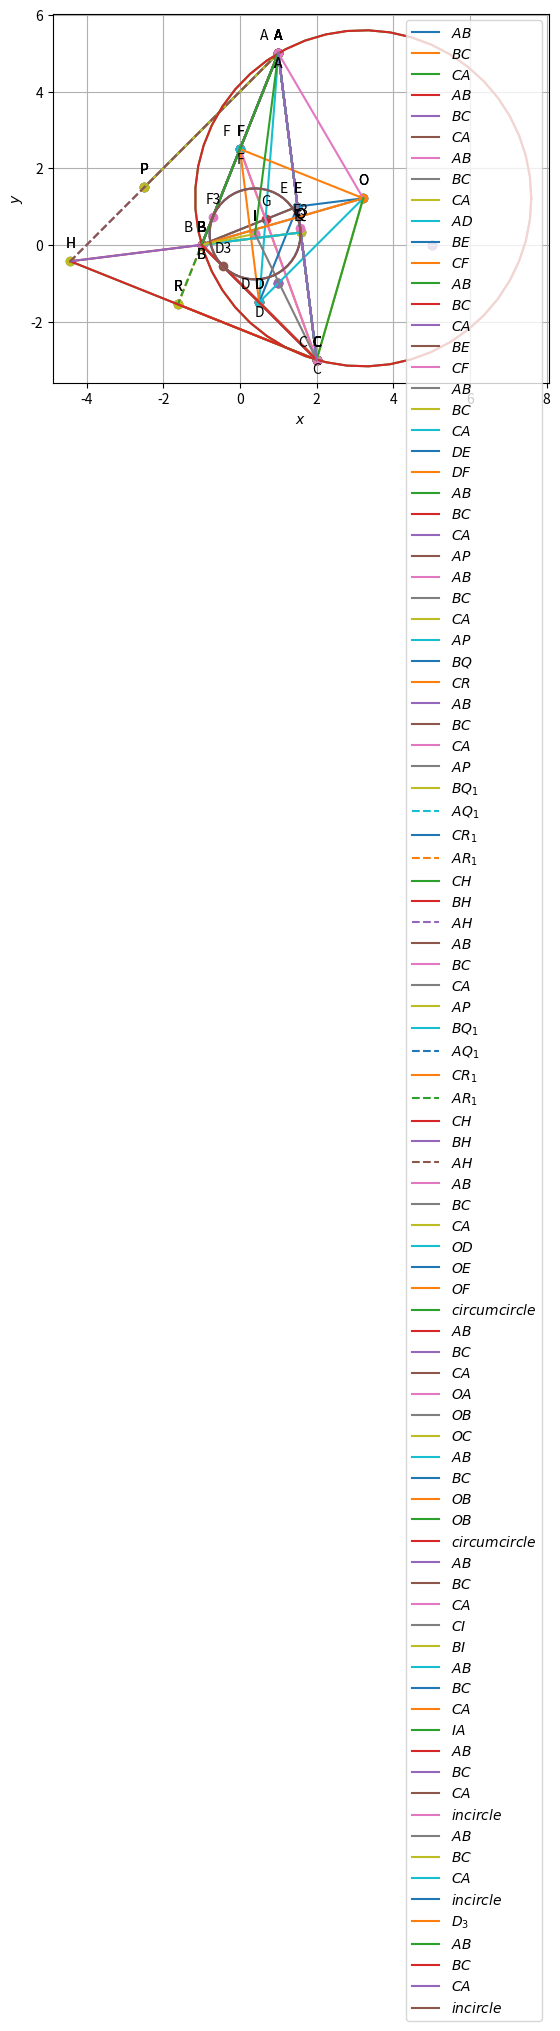

Generate this figure with matplotlib:
import numpy as np
import matplotlib.pyplot as plt
import matplotlib.image as mpimg
import math
seed_value = 32
np.random.seed(seed_value)
A = np.array([np.random.randint(-6, 6) for _ in range(2)])
B = np.array([np.random.randint(-6, 6) for _ in range(2)])
C = np.array([np.random.randint(-6, 6) for _ in range(2)])
 
print("Assigned points to variables:")
print("A:", A)
print("B:", B)
print("C:", C)

omat = np.array([[0,1],[-1,0]]) 

def line_gen(A, B):
    len = 10
    dim = A.shape[0]
    x_AB = np.zeros((dim, len))
    lam_1 = np.linspace(0, 1, len)
    for i in range(len):
        temp1 = A + lam_1[i] * (B - A)
        x_AB[:, i] = temp1.T
    return x_AB

def dir_vec(A, B):
    return B - A
#1.1.1
print("direction vector of AB:",dir_vec(A, B))
print("direction vector of BC:",dir_vec(B, C))
print("direction vector of CA:",dir_vec(C, A))
#1.1.2
def len(A,B):
 return np.linalg.norm(dir_vec(A, B))
 
print("length of AB:",len(A,B)) 
print("length of BC:",len(B,C)) 
print("length of CA:",len(C,A)) 

#1.1.3
np.set_printoptions(precision=2)
A= np.array(A)
B= np.array(B)
C= np.array(C)

Mat = np.array([[1,1,1],[A[0],B[0],C[0]],[A[1],B[1],C[1]]])

rank = np.linalg.matrix_rank(Mat)

if (rank<=2):
	print("Hence proved that points A,B,C in a triangle are collinear")
else:
	print("The given points are not collinear")
	
#1.1.4
print("parametric of AB form is x:",A,"+ k",dir_vec(A, B))
print("parametric of BC form is x:",B,"+ k",dir_vec(B, C))
print("parametric of CA form is x:",C,"+ k",dir_vec(C, A))


#1.1.5
def norm_vec(A, B):
    return np.matmul(omat, dir_vec(A,B))

def line_gen(A, B):
    len = 10
    dim = A.shape[0]
    x_AB = np.zeros((dim, len))
    lam_1 = np.linspace(0, 1, len)
    for i in range(len):
        temp1 = A + lam_1[i] * (B - A)
        x_AB[:, i] = temp1.T
    return x_AB

def side(B,C):
 n=norm_vec(C,B)
 pro=n@B
 return print(n,"x=",pro)
 
side(A,B)
side(B,C)
side(C,A)

x_AB = line_gen(A,B)
x_BC = line_gen(B,C)
x_CA = line_gen(C,A)
 

#Plotting all lines
plt.plot(x_AB[0,:],x_AB[1,:],label='$AB$')
plt.plot(x_BC[0,:],x_BC[1,:],label='$BC$')
plt.plot(x_CA[0,:],x_CA[1,:],label='$CA$')

#Labeling the coordinates
A1 = A.reshape(-1,1)
B1 = B.reshape(-1,1)
C1 = C.reshape(-1,1)

tri_coords = np.block([[A1, B1, C1]])
plt.scatter(tri_coords[0, :], tri_coords[1, :])
vert_labels = ['A', 'B', 'C']
for i, txt in enumerate(vert_labels):
    offset = 10 if txt == 'C' else -10
    plt.annotate(txt,
                 (tri_coords[0, i], tri_coords[1, i]),
                 textcoords="offset points",
                 xytext=(0, offset),
                 ha='center')
plt.xlabel('$x$')
plt.ylabel('$y$')
plt.legend(loc='best')
plt.grid() # minor
plt.axis('equal')

plt.show()


#1.1.6

def Area(point1, point2, point3):
    area = 0.5 * np.abs(A[0] * (B[1] - C[1]) +
                        B[0] * (C[1] - A[1]) +
                        C[0] * (A[1] - B[1]))
    return area


area_ABC = Area(A, B, C)
print("Area of triangle ABC:", area_ABC)

#1.1.7
angle_C = np.arccos((len(B,C)**2 +len(C,A)**2 - len(A,B)**2) / (2 * len(B,C) * len(C,A)))
angle_A = np.arccos((len(C,A)**2 + len(A,B)**2 - len(B,C)**2) / (2 * len(C,A) * len(A,B)))
angle_B = np.arccos((len(A,B)**2 + len(B,C)**2 - len(C,A)**2) / (2 * len(A,B) * len(B,C)))

# Convert angles from radians to degrees
angle_A_deg = np.degrees(angle_A)
angle_B_deg = np.degrees(angle_B)
angle_C_deg = np.degrees(angle_C)

# Print the calculated angles
print("Angle A:", angle_A_deg, "degrees")
print("Angle B:", angle_B_deg, "degrees")
print("Angle C:", angle_C_deg, "degrees")

#1.2.1

def midpoint(P, Q):
    return (P + Q) / 2  

D=midpoint(B,C)
E=midpoint(C,A)
F=midpoint(A,B)

print("D:", list(D))
print("E:", list(E))
print("F:", list(F))

x_AB = line_gen(A,B)
x_BC = line_gen(B,C)
x_CA = line_gen(C,A)


#Plotting all lines
plt.plot(x_AB[0,:],x_AB[1,:],label='$AB$')
plt.plot(x_BC[0,:],x_BC[1,:],label='$BC$')
plt.plot(x_CA[0,:],x_CA[1,:],label='$CA$')


#Labeling the coordinates
A1 = A.reshape(-1,1)
B1 = B.reshape(-1,1)
C1 = C.reshape(-1,1)
D1 = D.reshape(-1,1)
E1 = E.reshape(-1,1)
F1 = F.reshape(-1,1)
tri_coords = np.block([[A1,B1,C1,D1,E1,F1]])
plt.scatter(tri_coords[0,:], tri_coords[1,:])
vert_labels = ['A','B','C','D','E','F']
for i, txt in enumerate(vert_labels):
    plt.annotate(txt, # this is the text
                 (tri_coords[0,i], tri_coords[1,i]), # this is the point to label
                 textcoords="offset points", # how to position the text
                 xytext=(0,10), # distance from text to points (x,y)
                 ha='center') # horizontal alignment can be left, right or center

plt.xlabel('$x$')
plt.ylabel('$y$')
plt.legend(loc='best')
plt.grid() # minor
plt.axis('equal')
plt.show()

#1.2.2
def median_equation(A,D):
   n=norm_vec(A,D)
   pro=n@A
   equation=print(n,"x=",pro)
   return equation
   
median_equation(A,D)
median_equation(B,E)
median_equation(C,F)
   
x_AB = line_gen(A,B)
x_BC = line_gen(B,C)
x_CA = line_gen(C,A)

plt.plot(x_AB[0,:],x_AB[1,:],label='$AB$')
plt.plot(x_BC[0,:],x_BC[1,:],label='$BC$')
plt.plot(x_CA[0,:],x_CA[1,:],label='$CA$')

x_AD = line_gen(A, D)
plt.plot(x_AD[0, :], x_AD[1, :], label='$AD$')

x_BE = line_gen(B, E)
plt.plot(x_BE[0, :], x_BE[1, :], label='$BE$')

x_CF = line_gen(C, F)
plt.plot(x_CF[0, :], x_CF[1, :], label='$CF$')

A1 = A.reshape(-1,1)
B1 = B.reshape(-1,1)
C1 = C.reshape(-1,1)
D1 = D.reshape(-1,1)
E1 = E.reshape(-1,1)
F1 = F.reshape(-1,1)
tri_coords = np.block([[A1,B1,C1,D1,E1,F1]])
plt.scatter(tri_coords[0,:], tri_coords[1,:])
vert_labels = ['A','B','C','D','E','F']
for i, txt in enumerate(vert_labels):
    plt.annotate(txt, # this is the text
                 (tri_coords[0,i], tri_coords[1,i]), # this is the point to label
                 textcoords="offset points", # how to position the text
                 xytext=(-10,10), # distance from text to points (x,y)
                 ha='center') # horizontal alignment can be left, right or center
plt.xlabel('$x$')
plt.ylabel('$y$')
plt.legend(loc='best')
plt.grid() # minor
plt.axis('equal')


plt.show()

#1.2.3
def line_intersect(n1,A1,n2,A2):
	N=np.block([[n1],[n2]])
	p = np.zeros(2)
	p[0] = n1@A1
	p[1] = n2@A2
	#Intersection
	P=np.linalg.inv(N)@p
	return P
G=line_intersect(norm_vec(B,E),B,norm_vec(C,F),C)
print("("+str(G[0])+","+str(G[1])+")")

x_AB = line_gen(A,B)
x_BC = line_gen(B,C)
x_CA = line_gen(C,A)
x_BE = line_gen(B,E)
x_CF = line_gen(C,F)


#Plotting all lines
plt.plot(x_AB[0,:],x_AB[1,:],label='$AB$')
plt.plot(x_BC[0,:],x_BC[1,:],label='$BC$')
plt.plot(x_CA[0,:],x_CA[1,:],label='$CA$')
plt.plot(x_BE[0,:],x_BE[1,:],label='$BE$')
plt.plot(x_CF[0,:],x_CF[1,:],label='$CF$')

#Labeling the coordinates
A1 = A.reshape(-1,1)
B1 = B.reshape(-1,1)
C1 = C.reshape(-1,1)
D1 = D.reshape(-1,1)
E1 = E.reshape(-1,1)
F1 = F.reshape(-1,1)
G1 = G.reshape(-1,1)
tri_coords = np.block([[A1, B1, C1, D1, E1, F1, G1]])
plt.scatter(tri_coords[0, :], tri_coords[1, :])
vert_labels = ['A', 'B', 'C', 'D', 'E', 'F', 'G']
for i, txt in enumerate(vert_labels):
    offset = 10 if txt == 'G' else -10
    plt.annotate(txt,
                 (tri_coords[0, i], tri_coords[1, i]),
                 textcoords="offset points",
                 xytext=(0, offset),
                 ha='center')
plt.xlabel('$x$')
plt.ylabel('$y$')
plt.legend(loc='best')
plt.grid() # minor
plt.axis('equal')
plt.show()
#1.2.4
G=(A+B+C)/3
AG = np.linalg.norm(G - A)
GD = np.linalg.norm(D - G)

BG = np.linalg.norm(G - B)
GE = np.linalg.norm(E - G)
 
CG = np.linalg.norm(G - C)
GF = np.linalg.norm(F - G)

print("AG/GD= "+str(AG/GD))
print("BG/GE= "+str(BG/GE))
print("CG/GF= "+str(CG/GF))

 #1.2.5   
G=(A+B+C)/3

print("G:",G)

#1.2.6

Mat = np.array([[1,1,1],[A[0],D[0],G[0]],[A[1],D[1],G[1]]])

rank = np.linalg.matrix_rank(Mat)
if (rank<=2):
	print("Hence proved that points A,G,D in a triangle are collinear")
else:
	print("Error")

#1.2.7
print(f"A - F = {A-F}")
print(f"E - D = {E-D}")

LHS=(A-F)
RHS=(E-D)
#checking LHS and RHS 
if LHS.all()==RHS.all() :
   print("Hence a parallelogram")
else:
    print("Not equal")
    
x_AB = line_gen(A,B)
x_BC = line_gen(B,C)
x_CA = line_gen(C,A)
x_DE = line_gen(D,E)
x_DF = line_gen(D,F)


#Plotting all lines
plt.plot(x_AB[0,:],x_AB[1,:],label='$AB$')
plt.plot(x_BC[0,:],x_BC[1,:],label='$BC$')
plt.plot(x_CA[0,:],x_CA[1,:],label='$CA$')
plt.plot(x_DE[0,:],x_DE[1,:],label='$DE$')
plt.plot(x_DF[0,:],x_DF[1,:],label='$DF$')

#Labeling the coordinates
A1 = A.reshape(-1,1)
B1 = B.reshape(-1,1)
C1 = C.reshape(-1,1)
D1 = D.reshape(-1,1)
E1 = E.reshape(-1,1)
F1 = F.reshape(-1,1)
tri_coords = np.block([[A1,B1,C1,D1,E1,F1]])
plt.scatter(tri_coords[0,:], tri_coords[1,:])
vert_labels = ['A','B','C','D','E','F']
for i, txt in enumerate(vert_labels):
    plt.annotate(txt, # this is the text
                 (tri_coords[0,i], tri_coords[1,i]), # this is the point to label
                 textcoords="offset points", # how to position the text
                 xytext=(0,10), # distance from text to points (x,y)
                 ha='center') # horizontal alignment can be left, right or center

plt.xlabel('$x$')
plt.ylabel('$y$')
plt.legend(loc='best')
plt.grid() # minor
plt.axis('equal')
plt.show()
    
#1.3.1
def norm_alt(B,C):
 return omat@norm_vec(B,C)
 
print(norm_alt(B,C))

#1.3.2
def alt_foot(A,B,C):
  m = B-C
  n = np.matmul(omat,m) 
  N=np.vstack((m,n))
  p = np.zeros(2)
  p[0] = m@A 
  p[1] = n@B
  #Intersection
  P=np.linalg.inv(N.T)@p
  return P
  
P=alt_foot(A,B,C)
def result(A,B,C):
 return norm_alt(B,C)@A
 
print("The equation of altitude AP:",norm_alt(B,C),"X=",result(A,B,C))

x_AP = line_gen(A,P)
plt.plot(x_AB[0,:],x_AB[1,:],label='$AB$')
plt.plot(x_BC[0,:],x_BC[1,:],label='$BC$')
plt.plot(x_CA[0,:],x_CA[1,:],label='$CA$')
plt.plot(x_AP[0,:],x_AP[1,:],label='$AP$')


A1 = A.reshape(-1,1)
B1 = B.reshape(-1,1)
C1 = C.reshape(-1,1)
P1 = P.reshape(-1,1)

tri_coords = np.block([[A1,B1,C1,P1]])
plt.scatter(tri_coords[0,:], tri_coords[1,:])
vert_labels = ['A','B','C','P']
for i, txt in enumerate(vert_labels):
    plt.annotate(txt, # this is the text
                 (tri_coords[0,i], tri_coords[1,i]), # this is the point to label
                 textcoords="offset points", # how to position the text
                 xytext=(0,10), # distance from text to points (x,y)
                 ha='center') # horizontal alignment can be left, right or center

plt.xlabel('$x$')
plt.ylabel('$y$')
plt.legend(loc='best')
plt.grid() # minor
plt.axis('equal')
plt.show()

#1.3.3

print(norm_alt(C,A))
print(norm_alt(A,B))

Q=alt_foot(B,C,A)
R=alt_foot(C,A,B)

print("The equation of altitude BQ:",norm_alt(C,A),"X=",result(B,C,A))
print("The equation of altitude CR:",norm_alt(A,B),"X=",result(C,A,B))

#Generating all lines
x_AB = line_gen(A,B)
x_BC = line_gen(B,C)
x_CA = line_gen(C,A)
x_AP = line_gen(A,P)
x_BQ = line_gen(B,Q)
x_CR = line_gen(C,R)
x_AQ = line_gen(A,Q)
x_AR = line_gen(A,R)
x_AE = line_gen(A,E)
x_AF = line_gen(A,F)

#Plotting all lines
plt.plot(x_AB[0,:],x_AB[1,:],label='$AB$')
plt.plot(x_BC[0,:],x_BC[1,:],label='$BC$')
plt.plot(x_CA[0,:],x_CA[1,:],label='$CA$')
plt.plot(x_AP[0,:],x_AP[1,:],label='$AP$')
plt.plot(x_BQ[0,:],x_BQ[1,:],label='$BQ$')
plt.plot(x_CR[0,:],x_CR[1,:],label='$CR$')
plt.plot(x_AE[0,:],x_AE[1,:],linestyle='dotted')
plt.plot(x_AF[0,:],x_AF[1,:],linestyle='dotted')

A1 = A.reshape(-1,1)
B1 = B.reshape(-1,1)
C1 = C.reshape(-1,1)
P1 = P.reshape(-1,1)
Q1 = Q.reshape(-1,1)
R1 = R.reshape(-1,1)

tri_coords = np.block([[A1,B1,C1,P1,Q1,R1]])
plt.scatter(tri_coords[0,:], tri_coords[1,:])
vert_labels = ['A','B','C','P','Q','R']
for i, txt in enumerate(vert_labels):
    plt.annotate(txt, # this is the text
                 (tri_coords[0,i], tri_coords[1,i]), # this is the point to label
                 textcoords="offset points", # how to position the text
                 xytext=(0,10), # distance from text to points (x,y)
                 ha='center') # horizontal alignment can be left, right or center

plt.xlabel('$x$')
plt.ylabel('$y$')
plt.legend(loc='best')
plt.grid() # minor
plt.axis('equal')
plt.show()

#1.3.4
H = line_intersect(dir_vec(A,B),C,dir_vec(C,A),B)
print("H:",H)

x_AB = line_gen(A,B)  
x_BC = line_gen(B,C)
x_CA = line_gen(C,A)
x_AP = line_gen(A,P)
x_AQ = line_gen(A,Q)
x_BQ = line_gen(B,Q)
x_CR = line_gen(C,R)
x_AR = line_gen(A,R)
x_CH = line_gen(C,H)
x_BH = line_gen(B,H)
x_AH = line_gen(A,H)

#Plotting all lines
plt.plot(x_AB[0,:],x_AB[1,:],label='$AB$')
plt.plot(x_BC[0,:],x_BC[1,:],label='$BC$')
plt.plot(x_CA[0,:],x_CA[1,:],label='$CA$')
plt.plot(x_AP[0,:],x_AP[1,:],label='$AP$')
plt.plot(x_BQ[0,:],x_BQ[1,:],label='$BQ_1$')
plt.plot(x_AQ[0,:],x_AQ[1,:],linestyle = 'dashed',label='$AQ_1$')
plt.plot(x_CR[0,:],x_CR[1,:],label='$CR_1$')
plt.plot(x_AR[0,:],x_AR[1,:],linestyle = 'dashed',label='$AR_1$')
plt.plot(x_CH[0,:],x_CH[1,:],label='$CH$')
plt.plot(x_BH[0,:],x_BH[1,:],label='$BH$')
plt.plot(x_AH[0,:],x_AH[1,:],linestyle = 'dashed',label='$AH$')

#Labeling the coordinates
A1 = A.reshape(-1,1)
B1 = B.reshape(-1,1)
C1 = C.reshape(-1,1)
P1 = P.reshape(-1,1)
Q1 = Q.reshape(-1,1)
R1 = R.reshape(-1,1)
H1 = H.reshape(-1,1)
tri_coords = np.block([[A1,B1,C1,P1,Q1,R1,H1]])
plt.scatter(tri_coords[0,:], tri_coords[1,:])
vert_labels = ['A','B','C','P','Q','F','H']
for i, txt in enumerate(vert_labels):
    plt.annotate(txt, # this is the text
                 (tri_coords[0,i], tri_coords[1,i]), # this is the point to label
                 textcoords="offset points", # how to position the text
                 xytext=(0,10), # distance from text to points (x,y)
                 ha='center') # horizontal alignment can be left, right or center

plt.xlabel('$x$')
plt.ylabel('$y$')
plt.legend(loc='best')
plt.grid() # minor
plt.axis('equal')
plt.show()
#1.3.5
result = int(((A - H).T) @ (B - C))

if result == 0:
  print("(A - H)^T (B - C) = 0\nHence Verified.")

else:
  print("(A - H)^T (B - C)) != 0\nHence the given statement is wrong")
  
x_AB = line_gen(A,B)  
x_BC = line_gen(B,C)
x_CA = line_gen(C,A)
x_AP = line_gen(A,P)
x_AQ = line_gen(A,Q)
x_BQ = line_gen(B,Q)
x_CR = line_gen(C,R)
x_AR = line_gen(A,R)
x_CH = line_gen(C,H)
x_BH = line_gen(B,H)
x_AH = line_gen(A,H)

#Plotting all lines
plt.plot(x_AB[0,:],x_AB[1,:],label='$AB$')
plt.plot(x_BC[0,:],x_BC[1,:],label='$BC$')
plt.plot(x_CA[0,:],x_CA[1,:],label='$CA$')
plt.plot(x_AP[0,:],x_AP[1,:],label='$AP$')
plt.plot(x_BQ[0,:],x_BQ[1,:],label='$BQ_1$')
plt.plot(x_AQ[0,:],x_AQ[1,:],linestyle = 'dashed',label='$AQ_1$')
plt.plot(x_CR[0,:],x_CR[1,:],label='$CR_1$')
plt.plot(x_AR[0,:],x_AR[1,:],linestyle = 'dashed',label='$AR_1$')
plt.plot(x_CH[0,:],x_CH[1,:],label='$CH$')
plt.plot(x_BH[0,:],x_BH[1,:],label='$BH$')
plt.plot(x_AH[0,:],x_AH[1,:],linestyle = 'dashed',label='$AH$')

#Labeling the coordinates
A1 = A.reshape(-1,1)
B1 = B.reshape(-1,1)
C1 = C.reshape(-1,1)
P1 = P.reshape(-1,1)
Q1 = Q.reshape(-1,1)
R1 = R.reshape(-1,1)
H1 = H.reshape(-1,1)
tri_coords = np.block([[A1,B1,C1,P1,Q1,R1,H1]])
#tri_coords = np.vstack((A,B,C,alt_foot(A,B,C),alt_foot(B,A,C),alt_foot(C,A,B),H)).T
plt.scatter(tri_coords[0,:], tri_coords[1,:])
vert_labels = ['A','B','C','P','Q','R','H']
for i, txt in enumerate(vert_labels):
    plt.annotate(txt, # this is the text
                 (tri_coords[0,i], tri_coords[1,i]), # this is the point to label
                 textcoords="offset points", # how to position the text
                 xytext=(0,10), # distance from text to points (x,y)
                 ha='center') # horizontal alignment can be left, right or center

plt.xlabel('$x$')
plt.ylabel('$y$')
plt.legend(loc='best')
plt.grid() # minor
plt.axis('equal')
plt.show()
#1.4.1

def perpendicular_bisector(B,C):
  n=(B+C)/2
  p=n@dir_vec(B,C)
  equation=print(dir_vec(B,C),"x=",p)
  return equation
 
print("Equation of perpendicular bisector of BC:")
perpendicular_bisector(B,C)
print("Equation of perpendicular bisector of CA:")
perpendicular_bisector(C,A)
print("Equation of perpendicular bisector of AB:")
perpendicular_bisector(A,B)


#1.4.2
O = line_intersect(dir_vec(A,B),F,dir_vec(C,A),E)
print("O:",O)

x_AB = line_gen(A, B)
x_BC = line_gen(B, C)
x_CA = line_gen(C, A)
x_OD = line_gen(O,D)
x_OE = line_gen(O,E)
x_OF = line_gen(O,F)
# Plotting all lines
plt.plot(x_AB[0, :], x_AB[1, :], label='$AB$')
plt.plot(x_BC[0, :], x_BC[1, :], label='$BC$')
plt.plot(x_CA[0, :], x_CA[1, :], label='$CA$')
plt.plot(x_OD[0, :], x_OD[1, :], label='$OD$')
plt.plot(x_OE[0, :], x_OE[1, :], label='$OE$')
plt.plot(x_OF[0, :], x_OF[1, :], label='$OF$')
A1 = A.reshape(-1,1)
B1 = B.reshape(-1,1)
C1 = C.reshape(-1,1)
O1 = O.reshape(-1,1)
D1 = D.reshape(-1,1)
E1 = E.reshape(-1,1)
F1 = F.reshape(-1,1)
tri_coords = np.block([[A1,B1,C1,O1,D1,E1,F1]])
plt.scatter(tri_coords[0,:], tri_coords[1,:])
vert_labels = ['A','B','C','O','D','E','F']
for i, txt in enumerate(vert_labels):
    plt.annotate(txt, # this is the text
                 (tri_coords[0,i], tri_coords[1,i]), # this is the point to label
                 textcoords="offset points", # how to position the text
                 xytext=(0,10), # distance from text to points (x,y)
                 ha='center') # horizontal alignment can be left, right or center
plt.xlabel('$x$')
plt.ylabel('$y$')
plt.legend(loc='best')
plt.grid() # minor
plt.axis('equal')
plt.show()
#1.4.3
R=int((O-((B+C)/2))@(B-C))
if R == 0:
  print("(O-((B+C)/2)).(B-C) = 0\nHence Verified.")

else:
  print("(O-((B+C)/2)).(B-C) != 0\nHence the given statement is wrong")
  
#1.4.4
a = len(O,A)
b = len(O,B)
c = len(O,C)
print(" OA, OB, OC are respectively", a,",", b,",",c, ".")
print(" OA = OB = OC. Hence verified")

#1.4.5
r=a
x_AB = line_gen(A,B)
x_BC = line_gen(B,C)
x_CA = line_gen(C,A)
x_OA = line_gen(O,A)
x_OB = line_gen(O,B)
x_OC = line_gen(O,C)

def circ_gen(O,r):
	len = 50
	theta = np.linspace(0,2*np.pi,len)
	x_circ = np.zeros((2,len))
	x_circ[0,:] = r*np.cos(theta)
	x_circ[1,:] = r*np.sin(theta)
	x_circ = (x_circ.T + O).T
	return x_circ

x_ccirc= circ_gen(O,r)

#Plotting the circumcircle
plt.plot(x_ccirc[0,:],x_ccirc[1,:],label='$circumcircle$')
plt.plot(x_AB[0,:],x_AB[1,:],label='$AB$')
plt.plot(x_BC[0,:],x_BC[1,:],label='$BC$')
plt.plot(x_CA[0,:],x_CA[1,:],label='$CA$')
plt.plot(x_OA[0, :], x_OA[1, :], label='$OA$')
plt.plot(x_OB[0, :], x_OB[1, :], label='$OB$')
plt.plot(x_OC[0, :], x_OC[1, :], label='$OC$')

A1 = A.reshape(-1,1)
B1 = B.reshape(-1,1)
C1 = C.reshape(-1,1)
O1 = O.reshape(-1,1)
#Labeling the coordinates
tri_coords = np.block([[A1,B1,C1,O1]])
plt.scatter(tri_coords[0,:], tri_coords[1,:])
vert_labels = ['A','B','C','O']
for i, txt in enumerate(vert_labels):
    plt.annotate(txt, # this is the text
                 (tri_coords[0,i], tri_coords[1,i]), # this is the point to label
                 textcoords="offset points", # how to position the text
                 xytext=(0,10), # distance from text to points (x,y)
                 ha='center') # horizontal alignment can be left, right or center

plt.xlabel('$x$')
plt.ylabel('$y$')
plt.legend(loc='best')
plt.grid() 
plt.axis('equal')
plt.show()

#1.4.6
angle_BOC=np.arccos((len(O,B)**2 +len(O,C)**2 - len(B,C)**2) / (2 * len(O,B) * len(O,C)))

angle_BAC=np.arccos((len(A,B)**2 +len(C,A)**2 - len(B,C)**2) / (2 * len(A,B) * len(C,A)))

angle_BOC_deg = 360 - np.degrees(angle_BOC)
angle_BAC_deg = np.degrees(angle_BAC)
print("angle BOC = " + str(angle_BOC_deg))
print("angle BAC = " + str(angle_BAC_deg))
print("\nangle BOC = 2 times angle BAC\nHence the give statement is correct")

x_AB = line_gen(A,B)
x_AC = line_gen(A,C)
x_OB = line_gen(O,B)
x_OC = line_gen(O,C)

x_circ= circ_gen(O,r)

#Plotting all lines
plt.plot(x_AB[0,:],x_AB[1,:],label='$AB$')
plt.plot(x_AC[0,:],x_AC[1,:],label='$BC$')
plt.plot(x_OB[0,:],x_OB[1,:],label='$OB$')
plt.plot(x_OC[0,:],x_OC[1,:],label='$OB$')
#Plotting the circumcircle
plt.plot(x_ccirc[0,:],x_ccirc[1,:],label='$circumcircle$')


#Labeling the coordinates
A1 = A.reshape(-1,1)
B1 = B.reshape(-1,1)
C1 = C.reshape(-1,1)
O1 = O.reshape(-1,1)
tri_coords = np.block([[A1,B1,C1,O1]])
plt.scatter(tri_coords[0,:], tri_coords[1,:])
vert_labels = ['A','B','C','O']
for i, txt in enumerate(vert_labels):
    plt.annotate(txt, # this is the text
                 (tri_coords[0,i], tri_coords[1,i]), # this is the point to label
                 textcoords="offset points", # how to position the text
                 xytext=(0,10), # distance from text to points (x,y)
                 ha='center') # horizontal alignment can be left, right or center

plt.xlabel('$x$')
plt.ylabel('$y$')
plt.legend(loc='best')
plt.grid() 
plt.axis('equal')
plt.show()

#1.5.1
def unit_vec(A,B):
	return ((B-A)/np.linalg.norm(B-A))

def angular_bisector(A,B,C):
 E= unit_vec(A,B) + unit_vec(A,C)
 F=np.array([E[1],(E[0]*(-1))])
 C1= F@(A.T)
 return print(F,"*x = ",C1)
print("Internal Angular bisector of angle A is:")
angular_bisector(A,B,C)
print("Internal Angular bisector of angle B is:")
angular_bisector(B,C,A)
print("Internal Angular bisector of angle C is:")
angular_bisector(C,A,B)

#1.5.2 
t = norm_vec(B,C) 
n1 = t/np.linalg.norm(t)
t = norm_vec(C,A)
n2 = t/np.linalg.norm(t)
t = norm_vec(A,B)
n3 = t/np.linalg.norm(t)

I=line_intersect(n1-n3,B,n1-n2,C)
print("I:",I)

x_AB = line_gen(A,B)
x_BC = line_gen(B,C)
x_CA = line_gen(C,A)
x_BI = line_gen(B,I)
x_CI = line_gen(C,I)
x_IA = line_gen(I,A)
#Plotting all lines
plt.plot(x_AB[0,:],x_AB[1,:],label='$AB$')
plt.plot(x_BC[0,:],x_BC[1,:],label='$BC$')
plt.plot(x_CA[0,:],x_CA[1,:],label='$CA$')
plt.plot(x_CI[0,:],x_CI[1,:],label='$CI$')
plt.plot(x_BI[0,:],x_BI[1,:],label='$BI$')
I1 = I.reshape(-1,1)
#Labeling the coordinates
tri_coords = np.block([A1,B1,C1,I1])
plt.scatter(tri_coords[:,0], tri_coords[:,1])
vert_labels = ['A','B','C','I']
for i, txt in enumerate(vert_labels):
    plt.annotate(txt, # this is the text
                 (tri_coords[0,i], tri_coords[1,i]), # this is the point to label
                 textcoords="offset points", # how to position the text
                 xytext=(0,10), # distance from text to points (x,y)
                 ha='center') # horizontal alignment can be left, right or center

plt.xlabel('$x$')
plt.ylabel('$y$')
plt.legend(loc='best')
plt.grid() # minor
plt.axis('equal')
plt.show()

#1.5.3
angle_BAI=np.arccos((len(B,A)**2 +len(A,I)**2 - len(I,B)**2) / (2 * len(B,A) * len(A,I)))
angle_CAI=np.arccos((len(C,A)**2 +len(A,I)**2 - len(I,C)**2) / (2 * len(C,A) * len(A,I)))

#Calculating the angles BAI and CAI
angle_BAI = np.degrees(angle_BAI)
angle_CAI = np.degrees(angle_CAI)


# Print the angles
print("Angle BAI:", angle_BAI)
print("Angle CAI:", angle_CAI)

if np.isclose(angle_BAI, angle_CAI):
  print("Angle BAI is approximately equal to angle CAI.")
else:
  print("error")

plt.plot(x_AB[0,:],x_AB[1,:],label='$AB$')
plt.plot(x_BC[0,:],x_BC[1,:],label='$BC$')
plt.plot(x_CA[0,:],x_CA[1,:],label='$CA$')
plt.plot(x_IA[0,:],x_IA[1,:],label='$IA$')

tri_coords = np.block([A1,B1,C1,I1])
plt.scatter(tri_coords[:,0], tri_coords[:,1])
vert_labels = ['A','B','C','I']
for i, txt in enumerate(vert_labels):
    plt.annotate(txt, # this is the text
                 (tri_coords[0,i], tri_coords[1,i]), # this is the point to label
                 textcoords="offset points", # how to position the text
                 xytext=(0,10), # distance from text to points (x,y)
                 ha='center') # horizontal alignment can be left, right or center
                 
plt.xlabel('$x$')
plt.ylabel('$y$')
plt.legend(loc='best')
plt.grid() # minor
plt.axis('equal')
plt.show()
#1.5.4
k1 = 1
k2 = 1
def inradius(A,B,C,n1,n2,n3):
 p = np.zeros(2)
 p[0] = n1 @ B - k1 * n2 @ C
 p[1] = n2 @ C - k2 * n3 @ A

 N = np.block([[n1 - k1 * n2],[ n2 - k2 * n3]])
 I = np.linalg.inv(N)@p
 return n1 @ (B-I)

print(f"Distance from I to BC:",inradius(A,B,C,n1,n2,n3))

#1.5.5   
print("Distance between I and AB:",inradius(C,A,B,n3,n1,n2))
print("Distance between I and AC:",inradius(B,C,A,n2,n3,n1))

#1.5.7
rad=inradius(A,B,C,n1,n2,n3)
#Generating all lines
x_AB = line_gen(A,B)
x_BC = line_gen(B,C)
x_CA = line_gen(C,A)

x_icirc= circ_gen(I,rad)
#Plotting all lines
plt.plot(x_AB[0,:],x_AB[1,:],label='$AB$')
plt.plot(x_BC[0,:],x_BC[1,:],label='$BC$')
plt.plot(x_CA[0,:],x_CA[1,:],label='$CA$')

plt.plot(x_icirc[0,:],x_icirc[1,:],label='$incircle$')
A1 = A.reshape(-1,1)
B1 = B.reshape(-1,1)
C1 = C.reshape(-1,1)
I1 = I.reshape(-1,1)
#Labeling the coordinates
tri_coords = np.block([A1,B1,C1,I1])
plt.scatter(tri_coords[:,0], tri_coords[:,1])
vert_labels = ['A','B','C','I']
for i, txt in enumerate(vert_labels):
    plt.annotate(txt, # this is the text
                 (tri_coords[0,i], tri_coords[1,i]), # this is the point to label
                 textcoords="offset points", # how to position the text
                 xytext=(0,10), # distance from text to points (x,y)
                 ha='center') # horizontal alignment can be left, right or center
                 
plt.xlabel('$x$')
plt.ylabel('$y$')
plt.legend(loc='best')
plt.grid() # minor
plt.axis('equal')
plt.show()
#1.5.8
p=pow(len(B,C),2)
q=2*(dir_vec(B,C)@dir_vec(B,I))
r=pow(len(I,B),2)-rad*rad

Discre=q*q-4*p*r

k=(dir_vec(B,I)@dir_vec(B,C))/(dir_vec(B,C)@dir_vec(B,C))

D_3=B+k*dir_vec(B,C)
print("the point of tangency of incircle by side BC is ",D_3)

#Generating all lines
x_AB = line_gen(A,B)
x_BC = line_gen(B,C)
x_CA = line_gen(C,A)

x_icirc= circ_gen(I,rad)
#Plotting all lines
plt.plot(x_AB[0,:],x_AB[1,:],label='$AB$')
plt.plot(x_BC[0,:],x_BC[1,:],label='$BC$')
plt.plot(x_CA[0,:],x_CA[1,:],label='$CA$')
plt.plot(x_icirc[0,:],x_icirc[1,:],label='$incircle$')
plt.plot(D_3[0],D_3[1],label='$D_3$')
A1 = A.reshape(-1,1)
B1 = B.reshape(-1,1)
C1 = C.reshape(-1,1)
I1 = I.reshape(-1,1)
D3 = D_3.reshape(-1,1)
#Labeling the coordinates
tri_coords = np.block([[A1,B1,C1,D3,I1]])
plt.scatter(tri_coords[0,:], tri_coords[1,:])
vert_labels = ['A','B','C','D3','I']
for i, txt in enumerate(vert_labels):
    plt.annotate(txt, # this is the text
                 (tri_coords[0,i], tri_coords[1,i]), # this is the point to label
                 textcoords="offset points", # how to position the text
                 xytext=(0,10), # distance from text to points (x,y)
                 ha='center') # horizontal alignment can be left, right or center

plt.xlabel('$x$')
plt.ylabel('$y$')
plt.legend(loc='best')
plt.grid() # minor
plt.axis('equal')
plt.show()
#1.5.9

k1=(dir_vec(A,I)@dir_vec(A,B))/(dir_vec(A,B)@dir_vec(A,B))
k2=(dir_vec(C,I)@dir_vec(C,A))/(dir_vec(C,A)@dir_vec(C,A))
F_3=A+(k1*dir_vec(A,B))
E_3=C+(k2*dir_vec(C,A))
print("E_3: ",E_3)
print("F_3: ",F_3)

x_AB = line_gen(A,B)
x_BC = line_gen(B,C)
x_CA = line_gen(C,A)
x_icirc= circ_gen(I,rad)

#Plotting all lines
plt.plot(x_AB[0,:],x_AB[1,:],label='$AB$')
plt.plot(x_BC[0,:],x_BC[1,:],label='$BC$')
plt.plot(x_CA[0,:],x_CA[1,:],label='$CA$')
plt.plot(x_icirc[0,:],x_icirc[1,:],label='$incircle$')
A1 = A.reshape(-1,1)
B1 = B.reshape(-1,1)
C1 = C.reshape(-1,1)
I1 = I.reshape(-1,1)
E3 = E_3.reshape(-1,1)
F3 = F_3.reshape(-1,1)
tri_coords = np.block([[A1,B1,C1,I1,E3,F3]])
plt.scatter(tri_coords[0,:], tri_coords[1,:])
vert_labels = ['A','B','C','I','E3','F3']
for i, txt in enumerate(vert_labels):
    plt.annotate(txt, # this is the text
                 (tri_coords[0,i], tri_coords[1,i]), # this is the point to label
                 textcoords="offset points", # how to position the text
                 xytext=(0,10), # distance from text to points (x,y)
                 ha='center') # horizontal alignment can be left, right or center

plt.xlabel('$x$')
plt.ylabel('$y$')
plt.legend(loc='best')
plt.grid(True) # minor
plt.axis('equal')
plt.show()

#1.5.10
print("AE_3=", len(A,E_3) ,"\nAF_3=", len(A,F_3) ,"\nBD_3=", len(B,D_3) ,"\nBF_3=", len(B,F_3) ,"\nCD_3=", len(C,D_3) ,"\nCE_3=",len(C,E_3))

#1.5.11
a = len(B,C)
b = len(C,A)
c = len(A,B)

m = (c+b-a)/2
n = (c+a-b)/2
p = (b+a-c)/2

print("m=",m ,"n=",n ,"p=",p)
